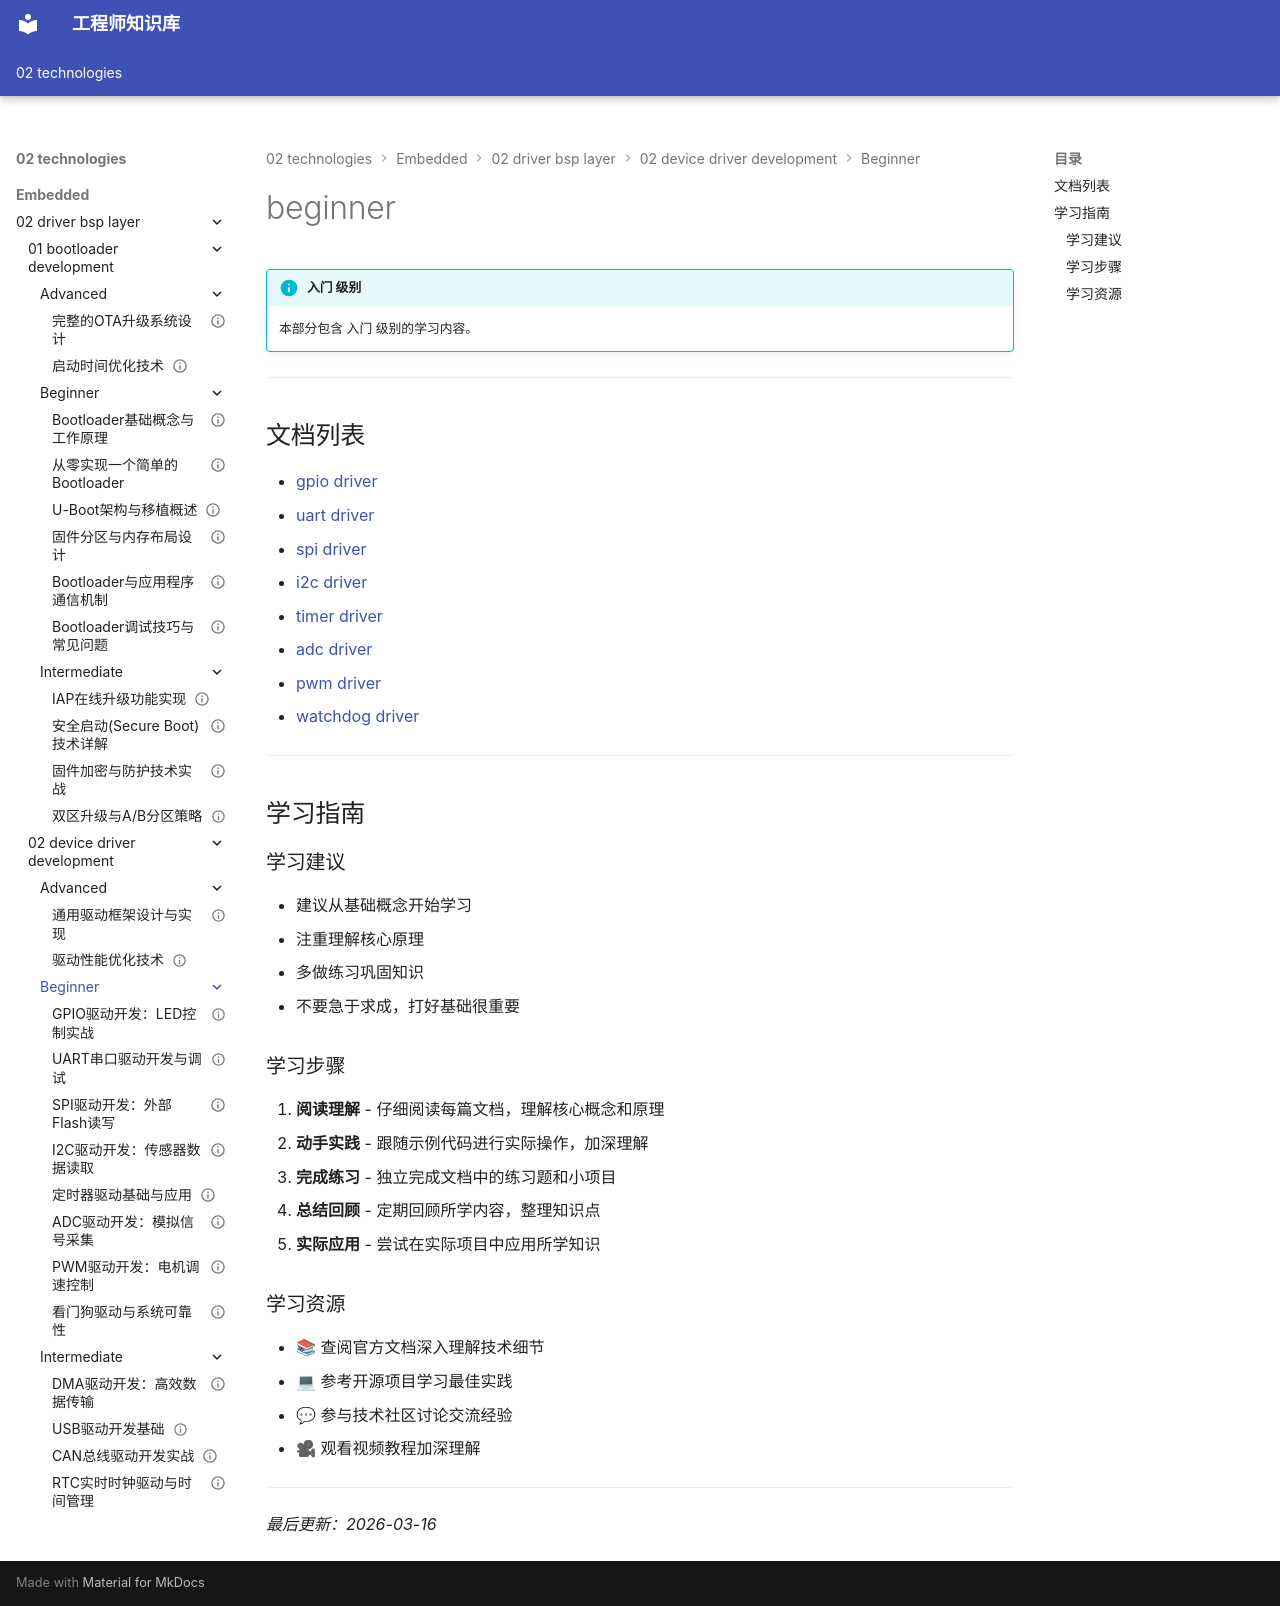

repository: Vuiora/knowledge-os · page: 02-technologies/embedded/02-driver-bsp-layer/02-device-driver-development/beginner/index.html · generator: mkdocs

---
title: beginner
description: 本部分包含 入门 级别的学习内容。
---

# beginner

!!! info "入门 级别"
    本部分包含 入门 级别的学习内容。

---

## 文档列表

- [gpio driver](01-gpio-driver.md)
- [uart driver](02-uart-driver.md)
- [spi driver](03-spi-driver.md)
- [i2c driver](04-i2c-driver.md)
- [timer driver](05-timer-driver.md)
- [adc driver](06-adc-driver.md)
- [pwm driver](07-pwm-driver.md)
- [watchdog driver](08-watchdog-driver.md)

---

## 学习指南

### 学习建议

- 建议从基础概念开始学习
- 注重理解核心原理
- 多做练习巩固知识
- 不要急于求成，打好基础很重要

### 学习步骤

1. **阅读理解** - 仔细阅读每篇文档，理解核心概念和原理
2. **动手实践** - 跟随示例代码进行实际操作，加深理解
3. **完成练习** - 独立完成文档中的练习题和小项目
4. **总结回顾** - 定期回顾所学内容，整理知识点
5. **实际应用** - 尝试在实际项目中应用所学知识

### 学习资源

- 📚 查阅官方文档深入理解技术细节
- 💻 参考开源项目学习最佳实践
- 💬 参与技术社区讨论交流经验
- 🎥 观看视频教程加深理解

---

*最后更新：2026-03-16*
